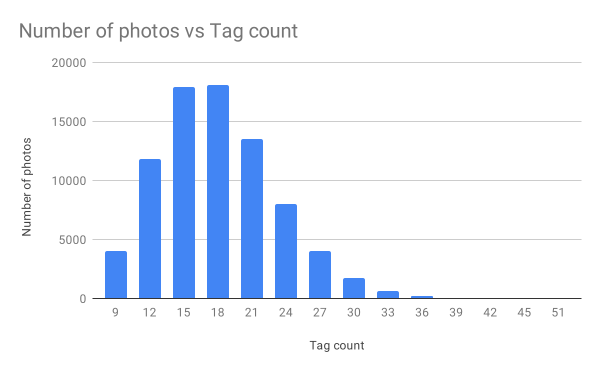

The file beside this chart, header and first rows:
Tag count, Number of photos
9, 4002
12, 11840
15, 17922
18, 18045
21, 13506
24, 7993
27, 4006
30, 1738
33, 664
36, 193
39, 69
42, 15
45, 6
51, 1
